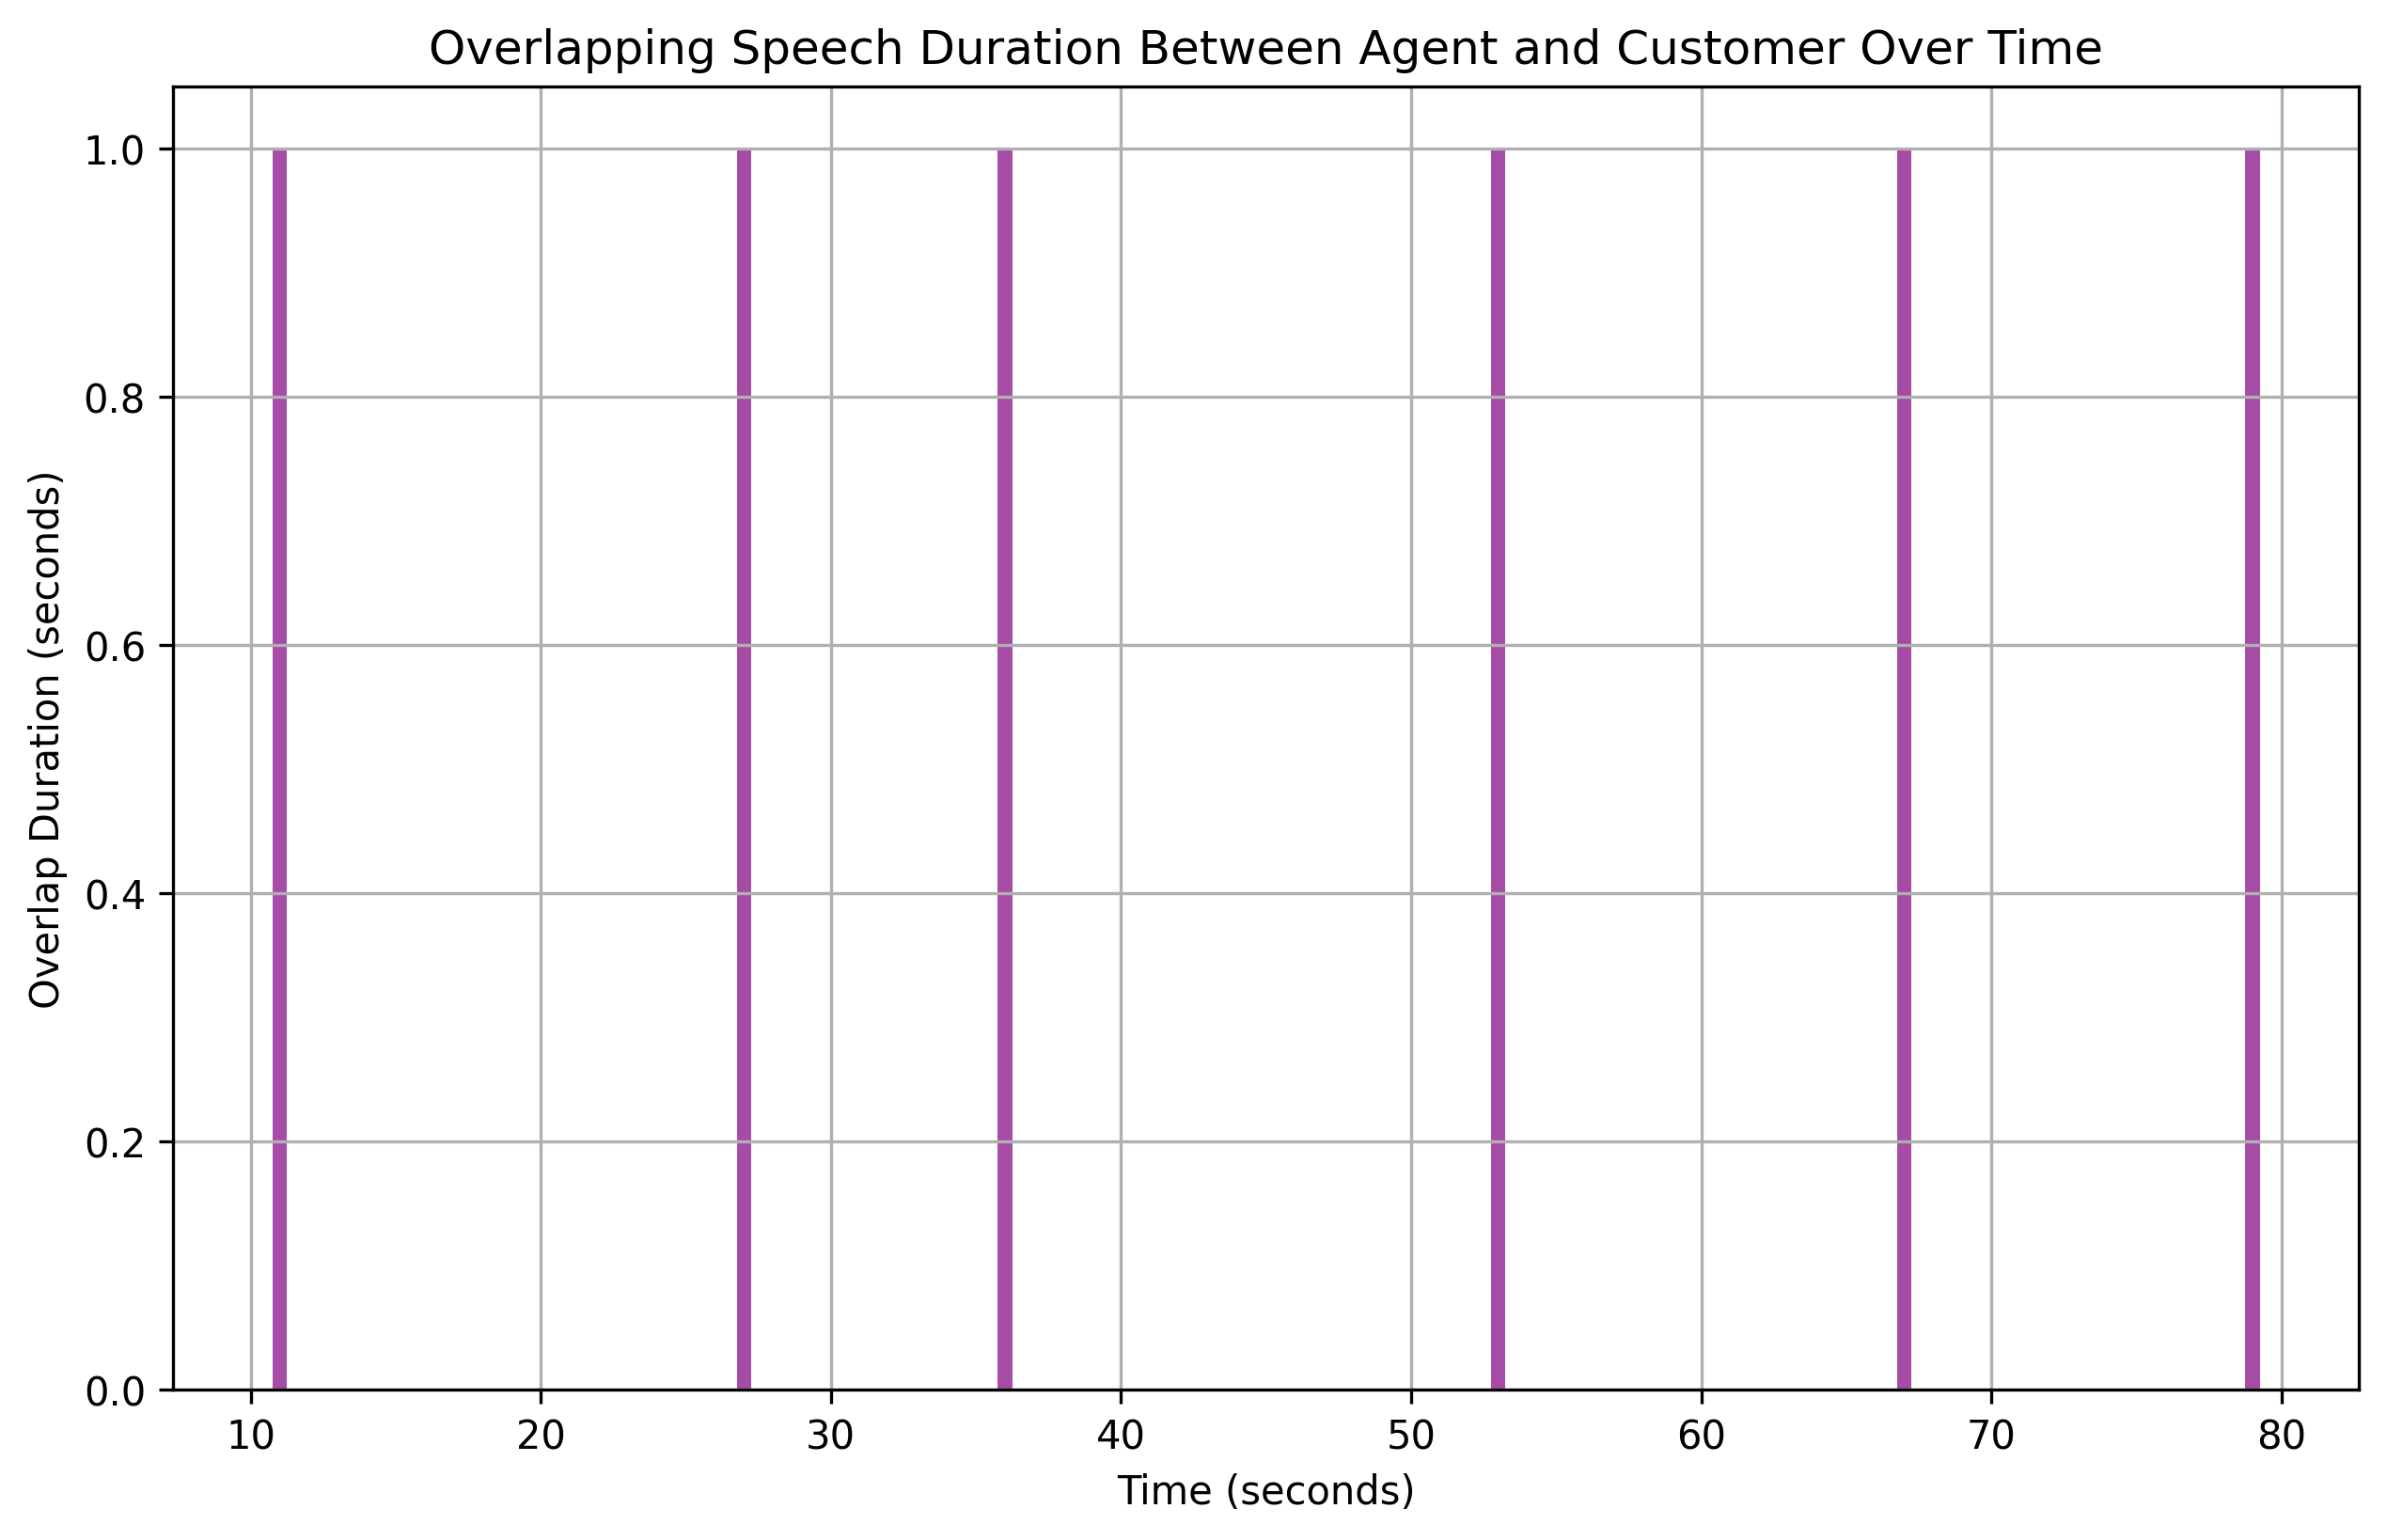

Source data for this figure (header and first rows):
overlap_start, overlap_end, overlap_duration
11, 12, 1
27, 28, 1
36, 37, 1
53, 54, 1
67, 68, 1
79, 80, 1
